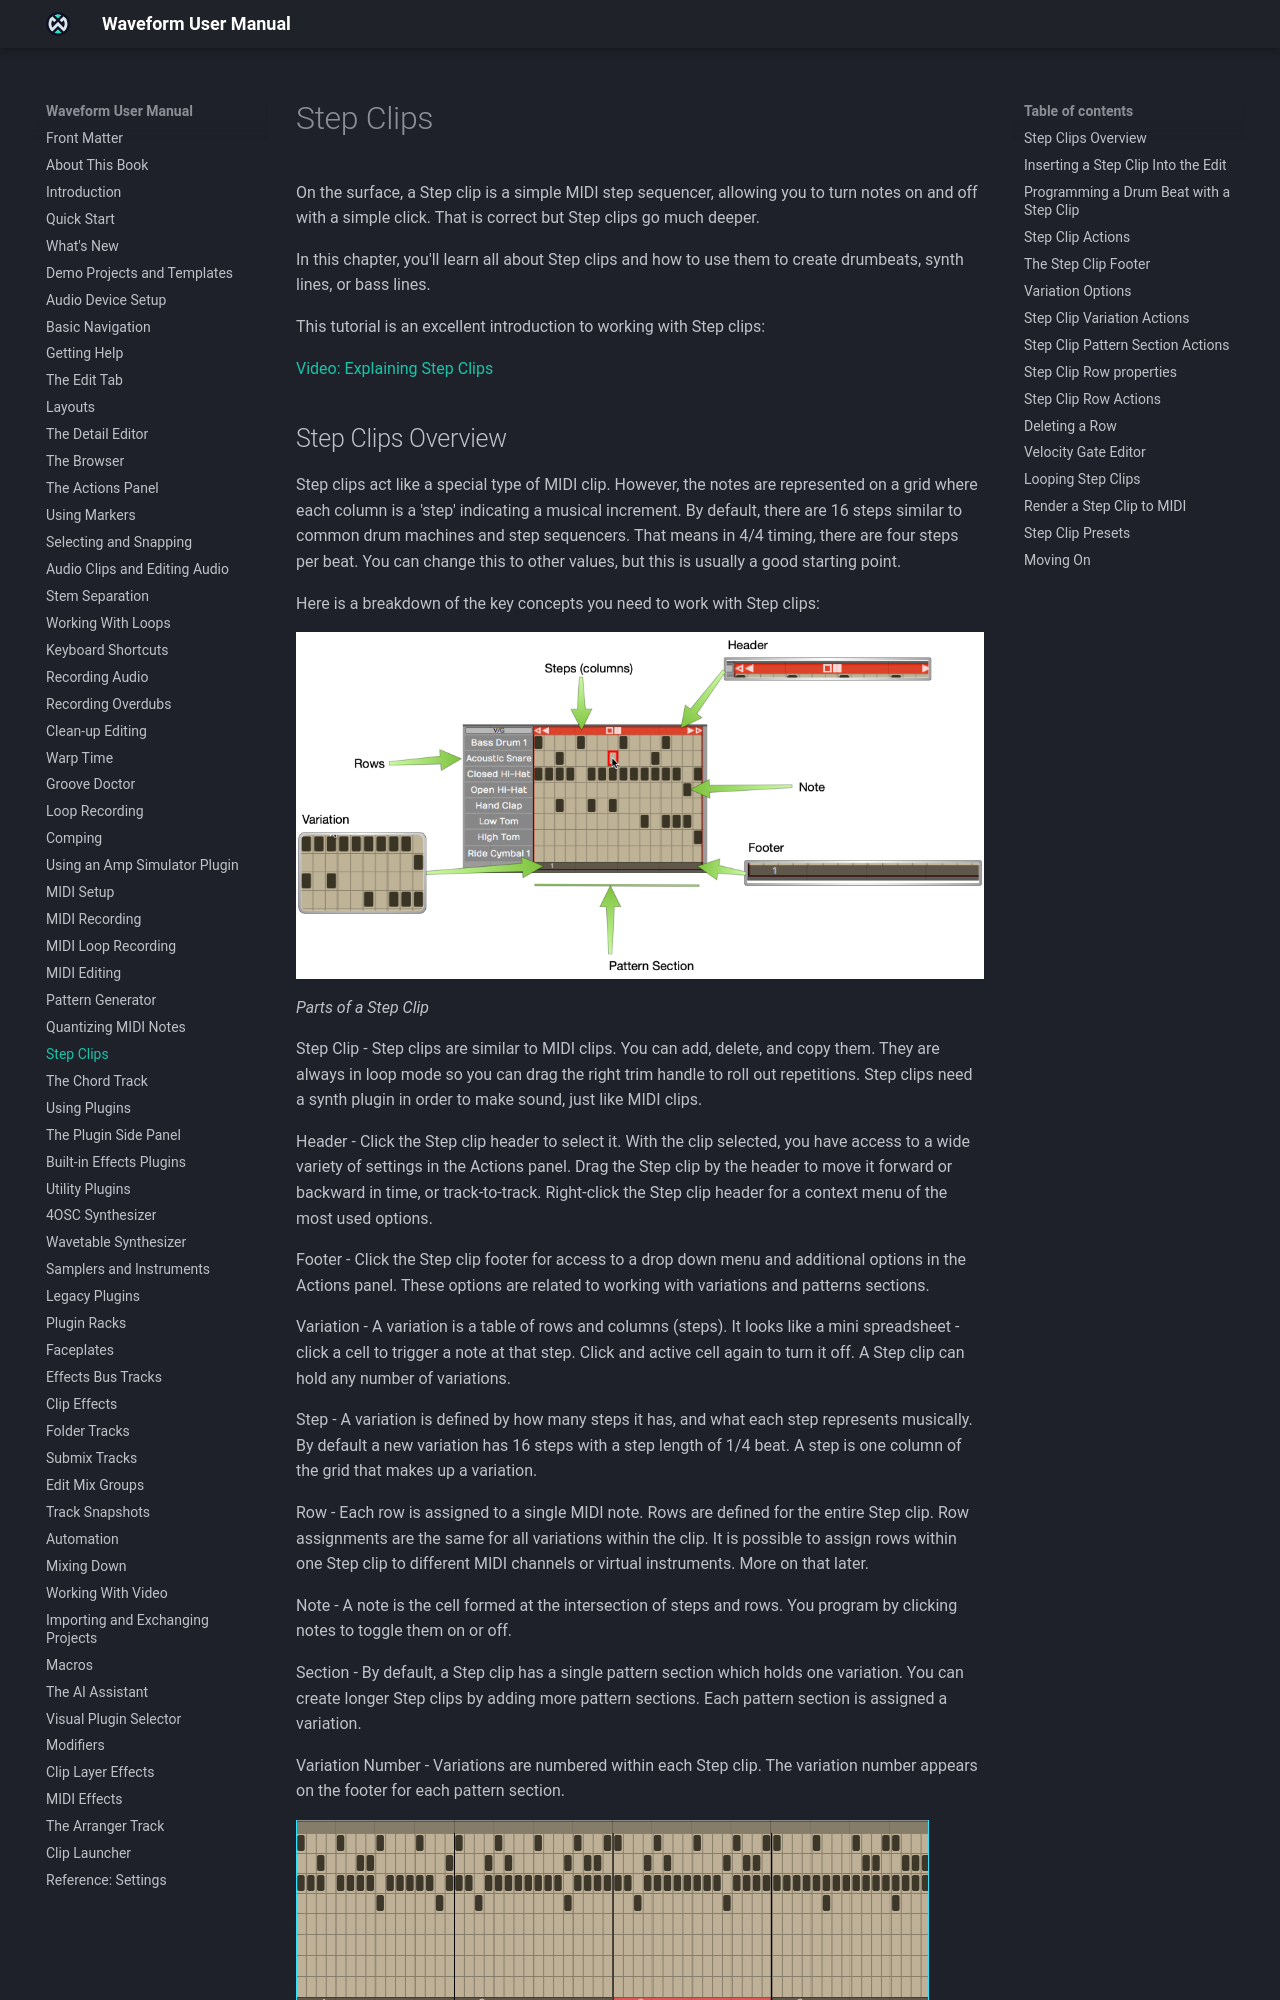

repository: Tracktion/waveform_manual · page: step-clips/index.html · generator: mkdocs

# Step Clips

At first sight, a Step clip is a MIDI step sequencer: you click cells to
turn notes on and off. Step clips go further than that, and you can use
them to build drumbeats, synth lines and bass lines.

This tutorial is a good introduction to working with Step clips:

[Video: Explaining Step Clips](https://youtu.be/pB1GfjwHAgQ)
